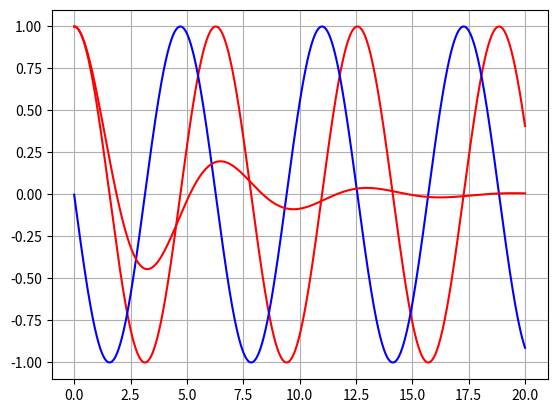

This figure's Python source:
#--------------------------------------------------
# 
#--------------------------------------------------

import numpy as np 
import matplotlib.pyplot as plt

# variables 
m = 2.0
k = 2.0

# x-axis 
delta_t = 0.001 # time step 1ms 
time = np.arange(0.0,20.0,delta_t)

# initial condition
x0,v0 = 1.0,0.0

# states
x,v = x0,v0

# result list 
Y = [] # list position 
W = [] # list velocuty 

# time steps
for t in time:
    v = v + delta_t * (-k/m)*x
    x = x + delta_t * v
    Y.append(x)
    W.append(v)

# plot result 
plt.grid(True)
plt.plot(time,Y,'r')
plt.plot(time,W,'b')
plt.show()

#--------------------------------------------------
# 
#--------------------------------------------------
import numpy as np 
import matplotlib.pyplot as plt

from numpy.linalg import inv
from math import * 

# variables 
m = 2.0
k = 2.0

c = 1.0
F0 = 0.0

# x-axis 
delta_t = 0.0001 # time step 1ms 
time = np.arange(0.0,20.0,delta_t)

# initial condition
x0,v0 = 1.0,0.0

# initial state
y = np.array([v0,x0]) #vector [vel, pos]

#metrics
A = np.array([[m , 0.0],
             [0.0,1.0]])

B = np.array([[c ,k],
             [-1.0,0.0]])

F = np.array([0.0,0.0])

# result list 
Y = [] # list position 

# time steps
for t in time:
    v = v + delta_t * (-k/m)*x
    x = x + delta_t * v

    y = y + delta_t * inv(A).dot(F - B.dot(y))

    Y.append(y[1])

# plot result 
plt.grid(True)
plt.plot(time,Y,'r')
plt.show()

